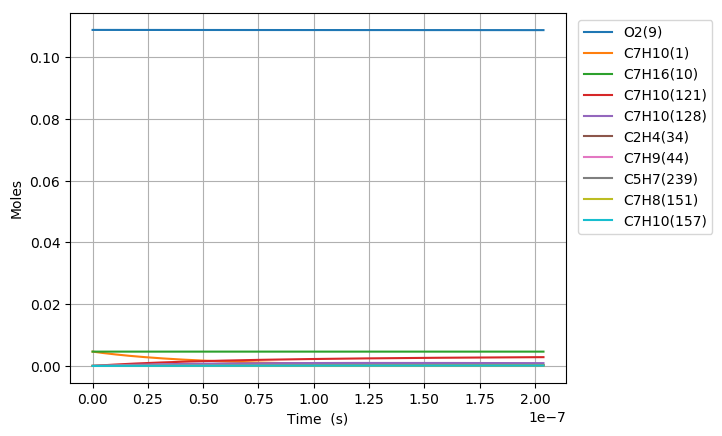

Data behind this chart, as committed beside it:
Time (s), Volume (m^3), H(11), O(12), OH(13), H2(14), H2O(15), Ar(16), He(17), HO2(18), H2O2(19), N2, Ne, C7H10(1), CO(2), CO2(3), CH4(4), C2H2(5), C4H4(6), C5H6(7), C5H5(8), O2(9), C7H16(10), C7H10(60)
0.0, 0.002678, 0.0, 0.0, 0.0, 0.0, 0.0, 0.0, 0.0, 0.0, 0.0, 0.8803, 0.0, 0.00463, 0.0, 0.0, 0.0, 0.0, 0.0, 0.0, 0.0, 0.1088, 0.00463, 0.0
7.792925649530704e-21, 0.002678, 2.1355493282190712e-21, 3.1470074000808803e-34, 4.2176159073910296e-35, 5.0222230228468704e-35, 1.099771775487493e-47, 0.0, 0.0, 2.5026527160897819e-22, 1.678904765440283e-38, 0.8803, 0.0, 0.00463, 1.685217629616306e-110, 7.2203771255112676e-133, 2.312580798050446e-86, 9.7584087056552581e-72, 0.0, 0.0, 0.0, 0.1088, 0.00463, 1.8114857501123807e-17
2.1820191818685974e-20, 0.002678, 5.979538119086427e-21, 1.0178128275164231e-33, 2.5474400080895438e-34, 3.0334227058312271e-34, 1.3056497979894932e-46, 0.0, 0.0, 7.0074276579107268e-22, 1.0140584859162297e-37, 0.8803, 0.0, 0.00463, 2.3564372080536039e-108, 1.8245439695385666e-130, 1.7460293531255193e-84, 2.1845607440277613e-70, 0.0, 0.0, 0.0, 0.1088, 0.00463, 5.072160100313458e-17
4.987472415699651e-20, 0.002678, 1.3667515701113251e-20, 2.9706400250006067e-33, 1.2264827059073536e-33, 1.460462455091422e-33, 1.2818950410341397e-45, 0.0, 0.0, 1.6016977752989977e-21, 4.8822551714098649e-37, 0.8803, 0.0, 0.00463, 5.0955383397367321e-106, 7.8777733823030686e-128, 1.3841453215333917e-82, 4.3234317453420641e-69, 0.0, 0.0, 0.0, 0.1088, 0.00463, 1.1593508800710778e-16
1.0598378883361758e-19, 0.002678, 2.9043470866335335e-20, 9.0627065137783024e-33, 5.3563722027797091e-33, 6.3782232395067863e-33, 1.1338217766848253e-44, 0.0, 0.0, 3.4036078788897891e-21, 2.132209169241349e-36, 0.8803, 0.0, 0.00463, 8.3347491722725769e-104, 2.5790366832566953e-125, 9.9296343060019293e-81, 7.7187272401277768e-68, 0.0, 0.0, 0.0, 0.1088, 0.00463, 2.4636206201486075e-16
2.1820191818685973e-19, 0.002678, 5.9795381201453284e-20, 2.9992487898085165e-32, 2.2361799544525182e-32, 2.6627826471555e-32, 9.5304557274837216e-44, 0.0, 0.0, 7.0074284243711465e-21, 8.9015541198641727e-36, 0.8803, 0.0, 0.00463, 1.1999777142822597e-101, 7.4293326401661683e-123, 6.7598010663964051e-79, 1.3104518987395508e-66, 0.0, 0.0, 0.0, 0.1088, 0.00463, 5.0721601002959354e-16
4.42638176893344e-19, 0.002678, 1.2129920189038426e-19, 1.0683464454581808e-31, 9.1355247630407504e-32, 1.0878335960150074e-31, 7.8136436173920534e-43, 0.0, 0.0, 1.421507086853295e-20, 3.6365757698122784e-35, 0.8803, 0.0, 0.00463, 1.6273766231565229e-99, 2.0155252298845973e-120, 4.5036844518728471e-77, 2.1805941417704881e-65, 0.0, 0.0, 0.0, 0.1088, 0.00463, 1.0289239060559651e-15
8.915106943063126e-19, 0.002678, 2.4430684334302655e-19, 4.0044933537466693e-31, 3.6927251749484641e-31, 4.3971973262862413e-31, 6.3276912675100805e-42, 0.0, 0.0, 2.8630361169652921e-20, 1.4699624429328993e-34, 0.8803, 0.0, 0.00463, 2.1444670853711462e-97, 5.3124711116200566e-118, 2.9954368292916207e-75, 3.6261758114048132e-64, 0.0, 0.0, 0.0, 0.1088, 0.00463, 2.072339698096334e-15
1.78925572913225e-18, 0.002678, 4.903221265474325e-19, 1.547400243301147e-30, 1.4848285526593289e-30, 1.7680937065824772e-30, 5.0930764647050167e-41, 0.0, 0.0, 5.7460963423078366e-20, 5.9106573308303563e-34, 0.8803, 0.0, 0.00463, 2.7875190993712957e-95, 1.381172388794905e-115, 2.0245451011920998e-73, 6.1340310663674309e-63, 0.0, 0.0, 0.0, 0.1088, 0.00463, 4.1591712821275727e-15
3.584745798784124e-18, 0.002678, 9.8235269415272975e-19, 6.0801882933112159e-30, 5.9548266100505415e-30, 7.0908465727340344e-30, 4.0868731304705466e-40, 0.0, 0.0, 1.1512225453467176e-19, 2.3704403558190995e-33, 0.8803, 0.0, 0.00463, 3.6028677587675799e-93, 3.570408942627462e-113, 1.4212028722628537e-71, 1.0790880545613294e-61, 0.0, 0.0, 0.0, 0.1088, 0.00463, 8.3328344499920595e-15
7.175725938087873e-18, 0.002678, 1.9664138341492653e-18, 2.4101310362615409e-29, 2.3850366715649803e-29, 2.8400372031175963e-29, 3.2744718085455996e-39, 0.0, 0.0, 2.3044518317683182e-19, 9.4941448439958331e-33, 0.8803, 0.0, 0.00463, 4.6558034680928144e-91, 9.2277248763860021e-111, 1.066302794105625e-69, 2.0320121567121643e-60, 0.0, 0.0, 0.0, 0.1088, 0.00463, 1.6680160784929056e-14
1.435768621669537e-17, 0.002678, 3.9345361332861006e-18, 9.5965746639600976e-29, 9.5463623230805334e-29, 1.1367550227792238e-28, 2.6215684814385077e-38, 0.0, 0.0, 4.6109242613706911e-19, 3.8001476087904523e-32, 0.8803, 0.0, 0.00463, 7.9219176316973299e-89, 3.1372992614992429e-108, 8.8175132105475385e-68, 4.222880493881842e-59, 0.0, 0.0, 0.0, 0.1088, 0.00463, 3.3374813451635154e-14
2.872160677391037e-17, 0.002678, 7.8707808081348281e-18, 3.8298345383694591e-28, 3.8197884420481468e-28, 4.5485008349332345e-28, 2.0980515557446312e-37, 0.0, 0.0, 9.2239245476137644e-19, 1.5205663802159906e-31, 0.8803, 0.0, 0.00463, 1.0515912757501977e-86, 8.3360610511812975e-106, 8.1890362195107966e-66, 9.8596760339126529e-58, 0.0, 0.0, 0.0, 0.1088, 0.00463, 6.6764118772375771e-14
5.744944788834035e-17, 0.002678, 1.5743270464132468e-17, 1.5301747355230581e-27, 1.5281641397882286e-27, 1.8196965560314196e-27, 1.678760046894931e-36, 0.0, 0.0, 1.8450146828263441e-18, 6.0833544270588586e-31, 0.8803, 0.0, 0.00463, 1.4710305967440514e-84, 2.3317578147977225e-103, 8.4946571680796774e-64, 2.5690292922857816e-56, 0.0, 0.0, 0.0, 0.1088, 0.00463, 1.335427293631708e-13
1.1490513011720034e-16, 0.002678, 3.148825100132834e-17, 6.1171849977884442e-27, 6.1131543209836457e-27, 7.2793789592940501e-27, 1.3431356137060234e-35, 0.0, 0.0, 3.6903478222276597e-18, 2.4336188400585371e-30, 0.8803, 0.0, 0.00463, 2.42903669199663e-82, 7.6964097672484597e-101, 9.5914043637780247e-62, 7.2756022875936293e-55, 0.0, 0.0, 0.0, 0.1088, 0.00463, 2.6709995034201618e-13
1.723608123460603e-16, 0.002678, 4.723323276372469e-17, 1.2996827188658558e-26, 1.2990764268296837e-26, 1.5469051040274457e-26, 3.8406226002586013e-35, 0.0, 0.0, 5.5357696449052808e-18, 5.1716825576495993e-30, 0.8803, 0.0, 0.00463, 1.6178871424964943e-81, 5.8803901213896684e-100, 6.0639692099739109e-61, 3.2371711031075812e-54, 0.0, 0.0, 0.0, 0.1088, 0.00463, 4.0065717111811723e-13
2.2981649457492027e-16, 0.002678, 6.2978215751321422e-17, 2.2169105537829036e-26, 2.2160994158419072e-26, 2.6388713018503954e-26, 8.101095746127245e-35, 0.0, 0.0, 7.3812801508636407e-18, 8.8225811287562535e-30, 0.8803, 0.0, 0.00463, 7.4578934029564701e-81, 2.9439154715798092e-99, 2.334810472832577e-60, 9.4911208460597378e-54, 0.0, 0.0, 0.0, 0.1088, 0.00463, 5.3421439169147432e-13
3.4472785903264026e-16, 0.002678, 9.4468184601984856e-17, 4.5894352054848007e-26, 4.5882093130412623e-26, 5.4635156808355938e-26, 2.2126915993907382e-34, 0.0, 0.0, 1.1072509297023617e-17, 1.8266923663352083e-29, 0.8803, 0.0, 0.00463, 7.2569126641139947e-80, 3.2775362466363856e-98, 1.4908595608197957e-59, 4.0739003932370593e-53, 0.0, 0.0, 0.0, 0.1088, 0.00463, 8.0132883236236205e-13
4.596392234903602e-16, 0.002678, 1.259581579581463e-16, 7.8050474546803285e-26, 7.8033974787465424e-26, 9.2920748955484408e-26, 4.6297293398199143e-34, 0.0, 0.0, 1.4764064563270712e-17, 3.1068555928315539e-29, 0.8803, 0.0, 0.00463, 3.2615364516466405e-79, 1.6280181923380252e-97, 5.5404601701050557e-59, 1.1734427096573662e-52, 0.0, 0.0, 0.0, 0.1088, 0.00463, 1.0684432722876908e-12
5.745505879480801e-16, 0.002678, 1.5744813614162645e-16, 1.1923970671207898e-25, 1.1921883908731958e-25, 1.4196257295401858e-25, 8.428294223742192e-34, 0.0, 0.0, 1.845596924392384e-17, 4.7467650709133354e-29, 0.8803, 0.0, 0.00463, 1.1553456107261469e-78, 6.3247075536286526e-97, 1.675748243985627e-58, 2.8236408597140574e-52, 0.0, 0.0, 0.0, 0.1088, 0.00463, 1.3355577114142094e-12
8.043733168635201e-16, 0.002678, 2.2042810729376305e-16, 2.2928509911035147e-25, 2.2925492327260161e-25, 2.7299057042455207e-25, 2.2253365813895494e-33, 0.0, 0.0, 2.5840848796811825e-17, 9.1286671265902709e-29, 0.8803, 0.0, 0.00463, 2.0567442883574309e-77, 1.8157853118448831e-95, 1.8070480221337771e-57, 1.4322016602626929e-51, 0.0, 0.0, 0.0, 0.1088, 0.00463, 1.8697865872206528e-12
1.03419604577896e-15, 0.002678, 2.8340809805219075e-16, 3.7601916448440408e-25, 3.7597875603930566e-25, 4.4770534871115818e-25, 4.6137013283126482e-33, 0.0, 0.0, 3.3227147507206234e-17, 1.4972239911102953e-28, 0.8803, 0.0, 0.00463, 1.2174981970044205e-76, 1.2655855808194554e-94, 8.5630963708925811e-57, 4.5649597081421556e-51, 0.0, 0.0, 0.0, 0.1088, 0.00463, 2.4040154597827378e-12
1.4938415036098397e-15, 0.002678, 4.0936813837962564e-16, 7.7953924389075155e-25, 7.7947426232748317e-25, 9.2817690325508963e-25, 1.3862915050081965e-32, 0.0, 0.0, 4.8004001803564224e-17, 3.1045582556240783e-28, 0.8803, 0.0, 0.00463, 3.9641173693162574e-75, 6.8470745688510204e-93, 1.3714093824611373e-55, 2.9980048578244524e-50, 0.0, 0.0, 0.0, 0.1088, 0.00463, 3.4724731951753167e-12
2.413132419271599e-15, 0.002678, 6.6128845427479349e-16, 2.0267927321920319e-24, 2.0266536111611228e-24, 2.4132843772787115e-24, 5.9601442148678984e-32, 0.0, 0.0, 7.7574737774115908e-17, 8.0748491946581084e-28, 0.8803, 0.0, 0.00463, 5.72226904534333e-73, 1.9365536758625454e-90, 6.0926216430697533e-54, 3.8401914921026931e-49, 0.0, 0.0, 0.0, 0.1088, 0.00463, 5.6093886270351573e-12
3.3324233349333586e-15, 0.002678, 9.1320908382161405e-16, 3.8610057479838701e-24, 3.8607478650369133e-24, 4.597274194133474e-24, 1.5401915584925539e-31, 0.0, 0.0, 1.0716817679343037e-16, 1.5387486281801231e-27, 0.8803, 0.0, 0.00463, 5.1717880131742514e-72, 2.0006113034990297e-89, 4.02295489241952e-53, 1.6685021826736898e-48, 0.0, 0.0, 0.0, 0.1088, 0.00463, 7.7463040069958571e-12
4.251714250595118e-15, 0.002678, 1.1651300270189347e-15, 6.2821932609584296e-24, 6.2817563003996026e-24, 7.4801453912626768e-24, 3.1431037326838535e-31, 0.0, 0.0, 1.3678431881811487e-16, 2.5044592273585947e-27, 0.8803, 0.0, 0.00463, 2.741492033897498e-71, 1.1840378937751364e-88, 1.65307659257172e-52, 4.990575026050329e-48, 0.0, 0.0, 0.0, 0.1088, 0.00463, 9.8832193350589141e-12
5.1710051662568776e-15, 0.002678, 1.4170512838661381e-15, 9.290371807858043e-24, 9.2896792734222688e-24, 1.1061898247278035e-23, 5.5824226665457141e-31, 0.0, 0.0, 1.6642316384472654e-16, 3.7048365359284819e-27, 0.8803, 0.0, 0.00463, 1.0872936645850183e-70, 5.175662812541657e-88, 5.2466880035863396e-52, 1.2118639704035931e-47, 0.0, 0.0, 0.0, 0.1088, 0.00463, 1.2020134611225776e-11
7.0095869975803965e-15, 0.002678, 1.9208947385087585e-15, 1.7067764898306966e-23, 1.7066271946898076e-23, 2.0322051867667456e-23, 1.3628952896421488e-30, 0.0, 0.0, 2.2576896295285044e-16, 6.8104071109742072e-27, 0.8803, 0.0, 0.00463, 1.0589715007691696e-69, 6.0741540492355168e-87, 3.3684162275022978e-51, 4.88575534667606e-47, 0.0, 0.0, 0.0, 0.1088, 0.00463, 1.6293965007876133e-11
8.848168828903915e-15, 0.002678, 2.4247394477463519e-15, 2.719332101380854e-23, 2.7190532778211189e-23, 3.2377741340565343e-23, 2.7104549497701125e-30, 0.0, 0.0, 2.8520557422242662e-16, 1.0857225315392478e-26, 0.8803, 0.0, 0.00463, 5.4504349661008544e-69, 3.4792818418183853e-86, 1.3409585965826089e-50, 1.4158953467558707e-46, 0.0, 0.0, 0.0, 0.1088, 0.00463, 2.0567795196958221e-11
1.0686750660227434e-14, 0.002678, 2.9285854115758634e-15, 3.9667183724651188e-23, 3.9662470020067651e-23, 4.7228973774640551e-23, 4.7509191150775655e-30, 0.0, 0.0, 3.4473299778015723e-16, 1.5847150177778983e-26, 0.8803, 0.0, 0.00463, 2.1429833194117738e-68, 1.5062979534309772e-85, 4.2037238890483669e-50, 3.3907110198622401e-46, 0.0, 0.0, 0.0, 0.1088, 0.00463, 2.4841625178483814e-11
1.4363914322874474e-14, 0.002678, 3.9362811030000056e-15, 7.1660389702397493e-23, 7.1649413483617118e-23, 8.5318097711431565e-23, 1.1494387694587774e-29, 0.0, 0.0, 4.6406028234050499e-16, 2.8663563439357722e-26, 0.8803, 0.0, 0.00463, 4.6508137371719938e-67, 5.3618410979283308e-84, 3.6998663122156675e-49, 1.4593181931156988e-45, 0.0, 0.0, 0.0, 0.1088, 0.00463, 3.3389284518910788e-11
1.8041077985521512e-14, 0.002678, 4.9439818127590891e-15, 1.1304849701894661e-22, 1.1302718205380002e-22, 1.3458948156105752e-22, 2.2755290044757032e-29, 0.0, 0.0, 5.8375081772027602e-16, 4.5274066230881952e-26, 0.8803, 0.0, 0.00463, 3.2502876389204653e-66, 4.4494150261206582e-83, 1.7163534715954335e-48, 4.3884996234788572e-45, 0.0, 0.0, 0.0, 0.1088, 0.00463, 4.193694302924716e-11
2.171824164816855e-14, 0.002678, 5.9516875408314049e-15, 1.6383261241786889e-22, 1.637958647945168e-22, 1.9504318288957217e-22, 3.9688087966610058e-29, 0.0, 0.0, 7.0380460501052496e-16, 6.5692997144415277e-26, 0.8803, 0.0, 0.00463, 1.5011128356998236e-65, 2.3398342118974469e-82, 5.8083378449396265e-48, 1.0639167382584091e-44, 0.0, 0.0, 0.0, 0.1088, 0.00463, 5.0484600709581627e-11
2.5395405310815587e-14, 0.002678, 6.9593982871954817e-15, 2.2401384155380966e-22, 2.2395556077490738e-22, 2.6667925919513997e-22, 6.3446428877826635e-29, 0.0, 0.0, 8.2422164531074889e-16, 8.9934697750042406e-26, 0.8803, 0.0, 0.00463, 5.4441921351776846e-65, 9.4780780580811729e-82, 1.6172133017360934e-47, 2.2365262782717787e-44, 0.0, 0.0, 0.0, 0.1088, 0.00463, 5.9032257560002121e-11
2.9072568973462625e-14, 0.002678, 7.9671140518300361e-15, 2.9359329059645706e-22, 2.9350637902345333e-22, 3.4949776799021133e-22, 9.5184817924691867e-29, 0.0, 0.0, 9.4500193973025021e-16, 1.1801353321868709e-25, 0.8803, 0.0, 0.00463, 1.6714967002669945e-64, 3.2108408100073624e-81, 3.9264290259032062e-47, 4.2438841192807501e-44, 0.0, 0.0, 0.0, 0.1088, 0.00463, 6.7579913580595858e-11
3.64268962987567e-14, 0.002678, 9.9825606358264463e-15, 4.6095127407024455e-22, 4.6078186455776921e-22, 5.4868231318970954e-22, 1.8722221280687286e-28, 0.0, 0.0, 1.1876522954115472e-15, 1.8574016039744689e-25, 0.8803, 0.0, 0.00463, 1.2037780997423692e-63, 2.893819137623933e-80, 1.7598948600937108e-46, 1.2293778538189384e-43, 0.0, 0.0, 0.0, 0.1088, 0.00463, 8.4675223132648402e-11
4.3781223624050777e-14, 0.002678, 1.199802729265455e-14, 6.6591541424821315e-22, 6.656233875367146e-22, 7.9259727883206226e-22, 3.2504447205129875e-28, 0.0, 0.0, 1.4317556811246311e-15, 2.6898815639687299e-25, 0.8803, 0.0, 0.00463, 5.8567228257390489e-63, 1.645350782592178e-79, 5.9590032862225535e-46, 2.9139687476252728e-43, 0.0, 0.0, 0.0, 0.1088, 0.00463, 1.017705293664228e-10
5.113555094934485e-14, 0.002678, 1.401351402215171e-14, 9.0849455923333751e-22, 9.0803216726352889e-22, 1.081243125309935e-21, 5.1789710676897891e-28, 0.0, 0.0, 1.6773121060933309e-15, 3.6787301911870842e-25, 0.8803, 0.0, 0.00463, 2.213095078702393e-62, 7.0578740236479884e-79, 1.664638182601619e-45, 6.0143788539793015e-43, 0.0, 0.0, 0.0, 0.1088, 0.00463, 1.1886583228259095e-10
5.848987827463893e-14, 0.002678, 1.6029020824158703e-14, 1.1886975521338703e-21, 1.1880095724830891e-21, 1.4146203130000949e-21, 7.750251427681223e-28, 0.0, 0.0, 1.924321579690489e-15, 4.8251044170476125e-25, 0.8803, 0.0, 0.00463, 7.0098581779195039e-62, 2.4968109238949875e-78, 4.0462321939779162e-45, 1.1218297140563679e-42, 0.0, 0.0, 0.0, 0.1088, 0.00463, 1.3596113188181341e-10
7.319853292522708e-14, 0.002678, 2.0060094645082013e-14, 1.8620104316033044e-21, 1.8606764666434982e-21, 2.2155705534403062e-21, 1.519088069108882e-27, 0.0, 0.0, 2.4226997109885505e-15, 7.5950674868655309e-25, 0.8803, 0.0, 0.00463, 5.4989372980510501e-61, 2.5683224766849106e-77, 1.8218107516075747e-44, 3.1480168940636675e-42, 0.0, 0.0, 0.0, 0.1088, 0.00463, 1.7015172113200857e-10
8.790718757581523e-14, 0.002678, 2.4091248754217354e-14, 2.6859247089257694e-21, 2.6836379443261395e-21, 3.1954516829581909e-21, 2.6311974391920272e-27, 0.0, 0.0, 2.926890152907059e-15, 1.1009066873526143e-24, 0.8803, 0.0, 0.00463, 2.7464546794104267e-60, 1.5219566174039999e-76, 6.1093744681926977e-44, 7.2380160928117196e-42, 0.0, 0.0, 0.0, 0.1088, 0.00463, 2.0434229712207378e-10
1.0261584222640338e-13, 0.002678, 2.8122483150409833e-14, 3.6605109731807453e-21, 3.6569101680086547e-21, 4.3542673843064428e-21, 4.1853257621680185e-27, 0.0, 0.0, 3.4368929856040343e-15, 1.5076431765823617e-24, 0.8803, 0.0, 0.00463, 1.0423515747701473e-59, 6.6141553977701396e-76, 1.6797430045582568e-43, 1.452203227940844e-41, 0.0, 0.0, 0.0, 0.1088, 0.00463, 2.3853285985690491e-10
1.1732449687699153e-13, 0.002678, 3.2153797832555619e-14, 4.7858397464980494e-21, 4.7805115310599862e-21, 5.692021340205322e-21, 6.2554552412011052e-27, 0.0, 0.0, 3.9527082914462532e-15, 1.9806524486795805e-24, 0.8803, 0.0, 0.00463, 3.2839609626473448e-59, 2.341615904121605e-75, 4.0101946159269346e-43, 2.6396760743391617e-41, 0.0, 0.0, 0.0, 0.1088, 0.00463, 2.727234093412344e-10
1.3203315152757969e-13, 0.002678, 3.6185192799600921e-14, 6.0619814832901548e-21, 6.0544626013391068e-21, 7.2087172333306533e-21, 8.9155779712150645e-27, 0.0, 0.0, 4.474336154949034e-15, 2.5208740376621353e-24, 0.8803, 0.0, 0.00463, 9.0204215166021146e-59, 7.1392088488085799e-75, 8.6110418014908573e-43, 4.4526643492463734e-41, 0.0, 0.0, 0.0, 0.1088, 0.00463, 3.0691394557963681e-10
1.4674180617816784e-13, 0.002678, 4.0216668050540865e-14, 7.4890065698625523e-21, 7.4787860678199063e-21, 8.9043587463039427e-21, 1.2239696481235963e-26, 0.0, 0.0, 5.0017766627190296e-15, 3.1292507723989218e-24, 0.8803, 0.0, 0.00463, 2.2268264131303801e-58, 1.9384180871889637e-74, 1.7018615784334094e-42, 7.0843945314255073e-41, 0.0, 0.0, 0.0, 0.1088, 0.00463, 3.4110446857653435e-10
1.61450460828756e-13, 0.002678, 4.4248223584418633e-14, 9.0669853245068942e-21, 9.0535066937637233e-21, 1.0778949561692937e-20, 1.6301824692383032e-26, 0.0, 0.0, 5.5350299034039517e-15, 3.8067287769537338e-24, 0.8803, 0.0, 0.00463, 5.0283258269603216e-58, 4.7689649019115022e-74, 3.1444088779149802e-42, 1.0754887414021084e-40, 0.0, 0.0, 0.0, 0.1088, 0.00463, 3.7529497833620127e-10
1.7615911547934414e-13, 0.002678, 4.8279859400324207e-14, 1.079598799775429e-20, 1.0778651257839911e-20, 1.2832493362016928e-20, 2.1175989277426089e-26, 0.0, 0.0, 6.0740959676293623e-15, 4.5542574731904778e-24, 0.8803, 0.0, 0.00463, 1.05800955890173e-57, 1.0875231907027938e-73, 5.4984636843063793e-42, 1.5710988965568308e-40, 0.0, 0.0, 0.0, 0.1088, 0.00463, 4.0948547486277002e-10
1.908677701299323e-13, 0.002678, 5.2311575497393405e-14, 1.2676084772533004e-20, 1.2654248506220257e-20, 1.5064993829751333e-20, 2.6936230715460701e-26, 0.0, 0.0, 6.6189749479472737e-15, 5.3727895823041611e-24, 0.8803, 0.0, 0.00463, 2.0984880206988036e-57, 2.3270788049701771e-73, 9.1826896697906698e-42, 2.2226391174304044e-40, 0.0, 0.0, 0.0, 0.1088, 0.00463, 4.4367595816023555e-10
2.0557642478052044e-13, 0.002678, 5.6343371874806974e-14, 1.4707345764234951e-20, 1.468032910724897e-20, 1.7476454647330425e-20, 3.365660419677715e-26, 0.0, 0.0, 7.1696669387875107e-15, 6.2632811250389148e-24, 0.8803, 0.0, 0.00463, 3.9563598204460811e-57, 4.7133285928545649e-73, 1.4747139966149514e-41, 3.060163194469535e-40, 0.0, 0.0, 0.0, 0.1088, 0.00463, 4.7786642823246066e-10
2.202850794311086e-13, 0.002678, 6.0375248531789666e-14, 1.6889841020735643e-20, 1.6856925606614254e-20, 2.0066879497148448e-20, 4.1411180463913847e-26, 0.0, 0.0, 7.7261720364096024e-15, 7.2266914211443032e-24, 0.8803, 0.0, 0.00463, 7.1364981141549361e-57, 9.0981683290993823e-73, 2.2897852503385809e-41, 4.1164084551561078e-40, 0.0, 0.0, 0.0, 0.1088, 0.00463, 5.1205688508317856e-10
2.497023887322849e-13, 0.002678, 6.8439242681575488e-14, 2.1708814182441292e-20, 2.1661805588370826e-20, 2.5784636022887419e-20, 6.0319307639815556e-26, 0.0, 0.0, 8.8566219458837463e-15, 9.3761220473902197e-24, 0.8803, 0.0, 0.00463, 2.0808119512148213e-56, 3.0161511114074138e-72, 5.073746689279614e-41, 7.0294268906911999e-40, 0.0, 0.0, 0.0, 0.1088, 0.00463, 5.8043775913441366e-10
2.791196980334612e-13, 0.002678, 7.6503557941392701e-14, 2.7133563292701679e-20, 2.7069184623841239e-20, 3.221829286538514e-20, 8.4253523539621537e-26, 0.0, 0.0, 1.0010325481171573e-14, 1.1828821998757305e-23, 0.8803, 0.0, 0.00463, 5.3634062085044005e-56, 8.7209127882747398e-72, 1.0257922481131226e-40, 1.1277248007008726e-39, 0.0, 0.0, 0.0, 0.1088, 0.00463, 6.4881858034140517e-10
3.085370073346375e-13, 0.002678, 8.456819430652754e-14, 3.3164646310727182e-20, 3.3079386065786814e-20, 3.9367879482535682e-20, 1.1380704514046267e-25, 0.0, 0.0, 1.1187283473281812e-14, 1.4592584603051577e-23, 0.8803, 0.0, 0.00463, 1.2516762281996536e-55, 2.2562834733933638e-71, 1.9279301523151394e-40, 1.7218341052553533e-39, 0.0, 0.0, 0.0, 0.1088, 0.00463, 7.1719934872983074e-10
3.379543166358138e-13, 0.002678, 9.2633151772882874e-14, 3.9802620122240435e-20, 3.9692759138977342e-20, 4.7233425331772365e-20, 1.4957342137264001e-25, 0.0, 0.0, 1.2387496778024204e-14, 1.7675255983789653e-23, 0.8803, 0.0, 0.00463, 2.6937825219624325e-55, 5.3317157140227498e-71, 3.4144852824221435e-40, 2.5254079440149107e-39, 0.0, 0.0, 0.0, 0.1088, 0.00463, 7.8558006432369793e-10
3.673716259369901e-13, 0.002678, 1.0069843033695178e-13, 4.7048040541614484e-20, 4.6909677705917984e-20, 5.5814959870123121e-20, 1.9214655771929057e-25, 0.0, 0.0, 1.3610966274682891e-14, 2.1084735062666434e-23, 0.8803, 0.0, 0.00463, 5.4215793703701786e-55, 1.1690780139083472e-70, 5.756673347402478e-40, 3.5828726771411051e-39, 0.0, 0.0, 0.0, 0.1088, 0.00463, 8.5396072714545612e-10
3.967889352381664e-13, 0.002678, 1.0876402999579202e-13, 5.4901462313964673e-20, 5.4730539087078131e-20, 6.511251255426163e-20, 2.4212073969580603e-25, 0.0, 0.0, 1.4857692864748004e-14, 2.4828973561002313e-23, 0.8803, 0.0, 0.00463, 1.0313747921262884e-54, 2.4073360172819883e-70, 9.3111551694459675e-40, 4.9429425444982203e-39, 0.0, 0.0, 0.0, 0.1088, 0.00463, 9.2234133721609968e-10
4.262062445393427e-13, 0.002678, 1.1682995074700128e-13, 6.3363439117326005e-20, 6.3155762931288121e-20, 7.5126112840557705e-20, 3.0009065543919548e-25, 0.0, 0.0, 1.6127677470700827e-14, 2.8915976002125768e-23, 0.8803, 0.0, 0.00463, 1.8699428530920714e-54, 4.6985270005033098e-70, 1.4536379533894802e-39, 6.658618754338985e-39, 0.0, 0.0, 0.0, 0.1088, 0.00463, 9.9072189455526317e-10
4.556235538405191e-13, 0.002678, 1.2489619258869365e-13, 7.2434523564882794e-20, 7.2185790141497045e-20, 8.5855790185126767e-20, 3.6665141727880068e-25, 0.0, 0.0, 1.7420921034858073e-14, 3.3353799714397404e-23, 0.8803, 0.0, 0.00463, 3.2524353875842302e-54, 8.7555755665633856e-70, 2.2010374197747601e-39, 8.7871884807744533e-39, 0.0, 0.0, 0.0, 0.1088, 0.00463, 1.0591023991813147e-09
4.850408631416954e-13, 0.002678, 1.3296275551947668e-13, 8.2115267207170098e-20, 8.182108185722125e-20, 9.7301574043877198e-20, 4.4239858217781233e-25, 0.0, 0.0, 1.8737424518276756e-14, 3.8150554833769637e-23, 0.8803, 0.0, 0.00463, 5.4558024794841129e-54, 1.5669623109630131e-69, 3.2449993362255575e-39, 1.1390223740800397e-38, 0.0, 0.0, 0.0, 0.1088, 0.00463, 1.1274828511114369e-09
5.144581724428717e-13, 0.002678, 1.4102963953842988e-13, 9.2406220534229957e-20, 9.2062118488670975e-20, 1.0946349387255463e-19, 5.2792817112237151e-25, 0.0, 0.0, 2.007718889971434e-14, 4.3314404305577472e-23, 0.8803, 0.0, 0.00463, 8.8647681655027539e-54, 2.7063131492864994e-69, 4.6731607672603322e-39, 1.4533580340316378e-38, 0.0, 0.0, 0.0, 0.1088, 0.00463, 1.1958632503617081e-09
... 481 more rows
